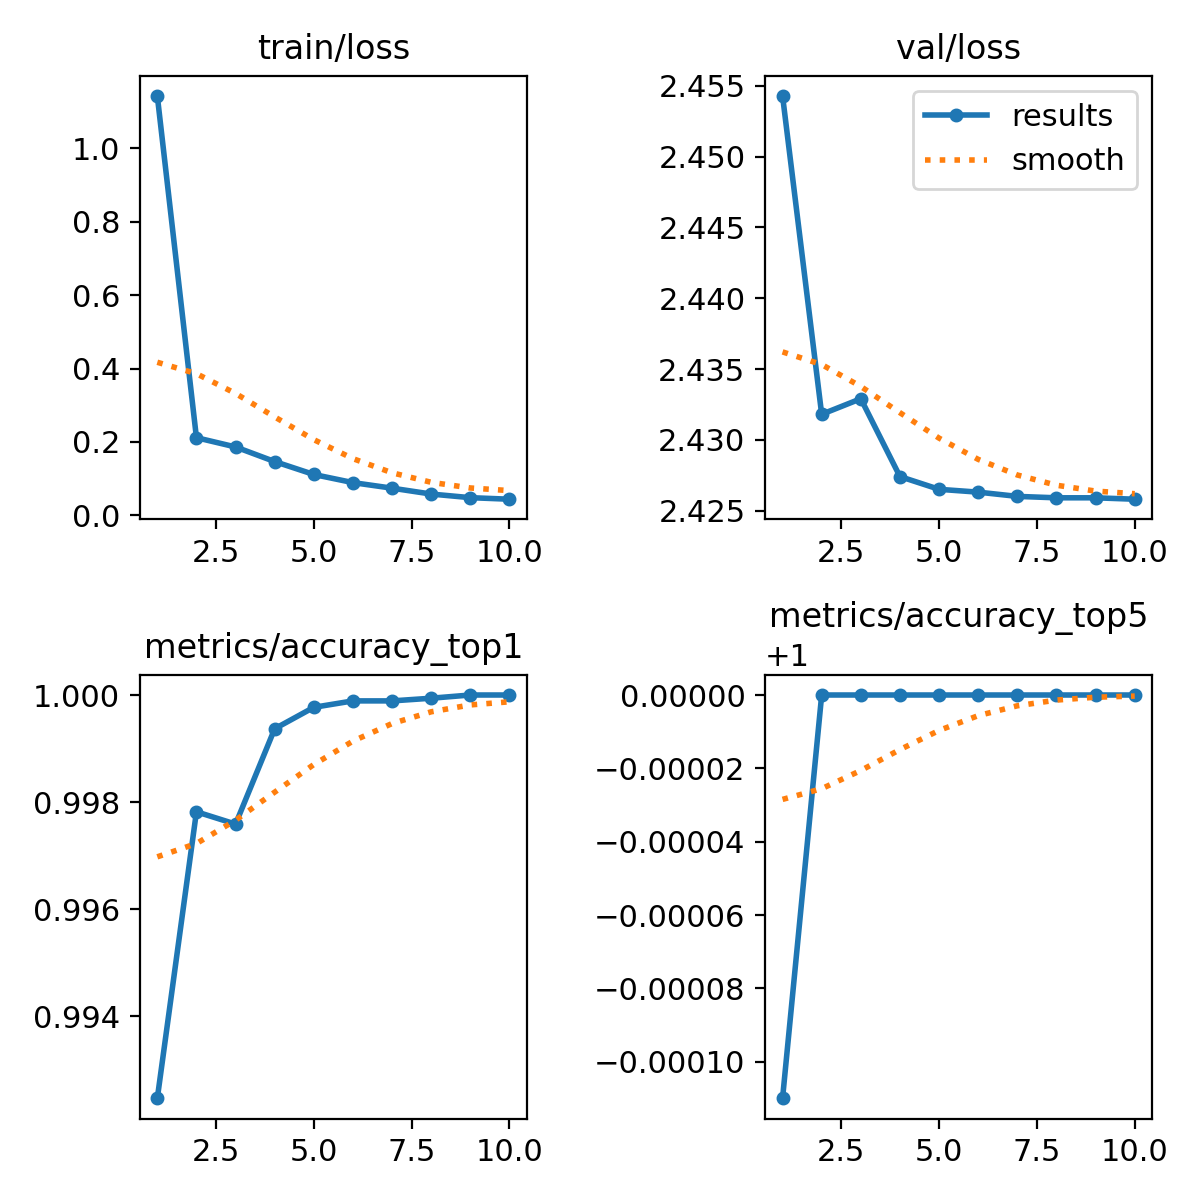

The file beside this chart, header and first rows:
epoch, train/loss, metrics/accuracy_top1, metrics/accuracy_top5, val/loss, lr/pg0, lr/pg1, lr/pg2
1, 1.143, 0.9925, 0.9999, 2.454, 0.003493, 0.003493, 0.003493
2, 0.2117, 0.9978, 1, 2.432, 0.006295, 0.006295, 0.006295
3, 0.1864, 0.9976, 1, 2.433, 0.00802, 0.00802, 0.00802
4, 0.1466, 0.9994, 1, 2.427, 0.00703, 0.00703, 0.00703
5, 0.1114, 0.9998, 1, 2.426, 0.00604, 0.00604, 0.00604
6, 0.08926, 0.9999, 1, 2.426, 0.005049, 0.005049, 0.005049
7, 0.07412, 0.9999, 1, 2.426, 0.004059, 0.004059, 0.004059
8, 0.05809, 0.9999, 1, 2.426, 0.003069, 0.003069, 0.003069
9, 0.04825, 1, 1, 2.426, 0.002079, 0.002079, 0.002079
10, 0.04402, 1, 1, 2.426, 0.001089, 0.001089, 0.001089
